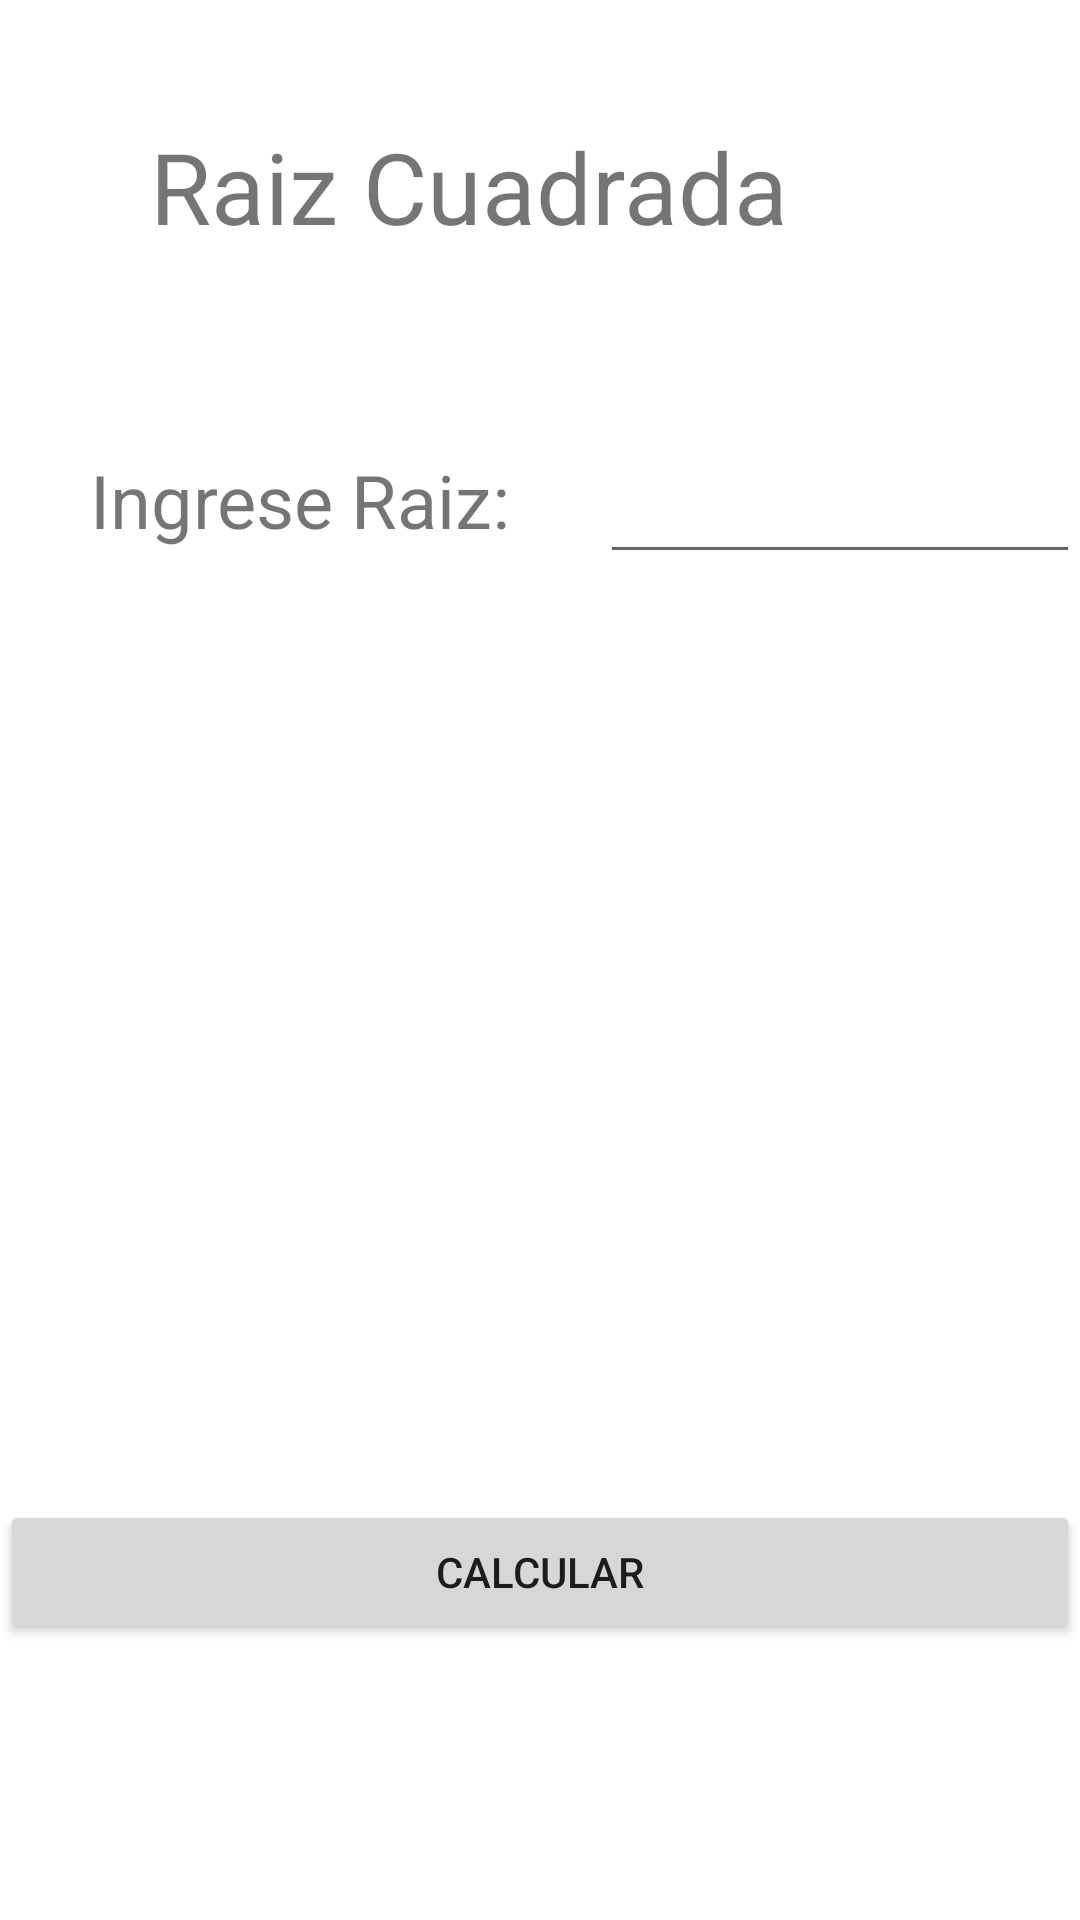

The Android layout XML behind this screen, and the referenced resources:
<!-- AndroidManifest.xml: application theme Theme.CalculadoraXd -->
<!-- res/layout/activity_raiz2.xml -->
<?xml version="1.0" encoding="utf-8"?>
<RelativeLayout xmlns:android="http://schemas.android.com/apk/res/android"
    xmlns:app="http://schemas.android.com/apk/res-auto"
    xmlns:tools="http://schemas.android.com/tools"
    android:layout_width="match_parent"
    android:layout_height="match_parent"
    tools:context=".RaizActivity2">

    <TextView
        android:layout_width="match_parent"
        android:layout_height="wrap_content"
        android:text="Raiz Cuadrada"
        android:layout_marginLeft="50dp"
        android:layout_marginTop="40dp"
        android:textSize="16pt"

        ></TextView>

    <Button
        android:id="@+id/btncalcular"
        android:layout_width="match_parent"
        android:layout_height="wrap_content"
        android:layout_marginTop="500dp"
        android:text="Calcular"
        ></Button>

    <TextView
        android:layout_width="match_parent"
        android:layout_height="wrap_content"
        android:text="Ingrese Raiz: "
        android:layout_marginTop="150dp"
        android:layout_marginLeft="30dp"
        android:textSize="12pt"

        ></TextView>

    <EditText
        android:layout_width="match_parent"
        android:layout_height="wrap_content"
        android:layout_marginTop="150dp"
        android:layout_marginLeft="200dp"

        ></EditText>
</RelativeLayout>
<!-- resources referenced by this layout -->
<resources>
  <style name="Theme.CalculadoraXd" parent="Theme.MaterialComponents.DayNight.DarkActionBar">
          
          <item name="colorPrimary">@color/purple_500</item>
          <item name="colorPrimaryVariant">@color/purple_700</item>
          <item name="colorOnPrimary">@color/white</item>
          
          <item name="colorSecondary">@color/teal_200</item>
          <item name="colorSecondaryVariant">@color/teal_700</item>
          <item name="colorOnSecondary">@color/black</item>
          
          <item name="android:statusBarColor">?attr/colorPrimaryVariant</item>
          
      </style>
  <!-- not gathered from this repository: default colours our renderer supplied (Android Studio template values) -->
  <color name="purple_500">#FF6200EE</color>
  <color name="purple_700">#FF3700B3</color>
  <color name="teal_200">#FF03DAC5</color>
  <color name="teal_700">#FF018786</color>
  <color name="black">#FF000000</color>
  <color name="white">#FFFFFFFF</color>
</resources>
